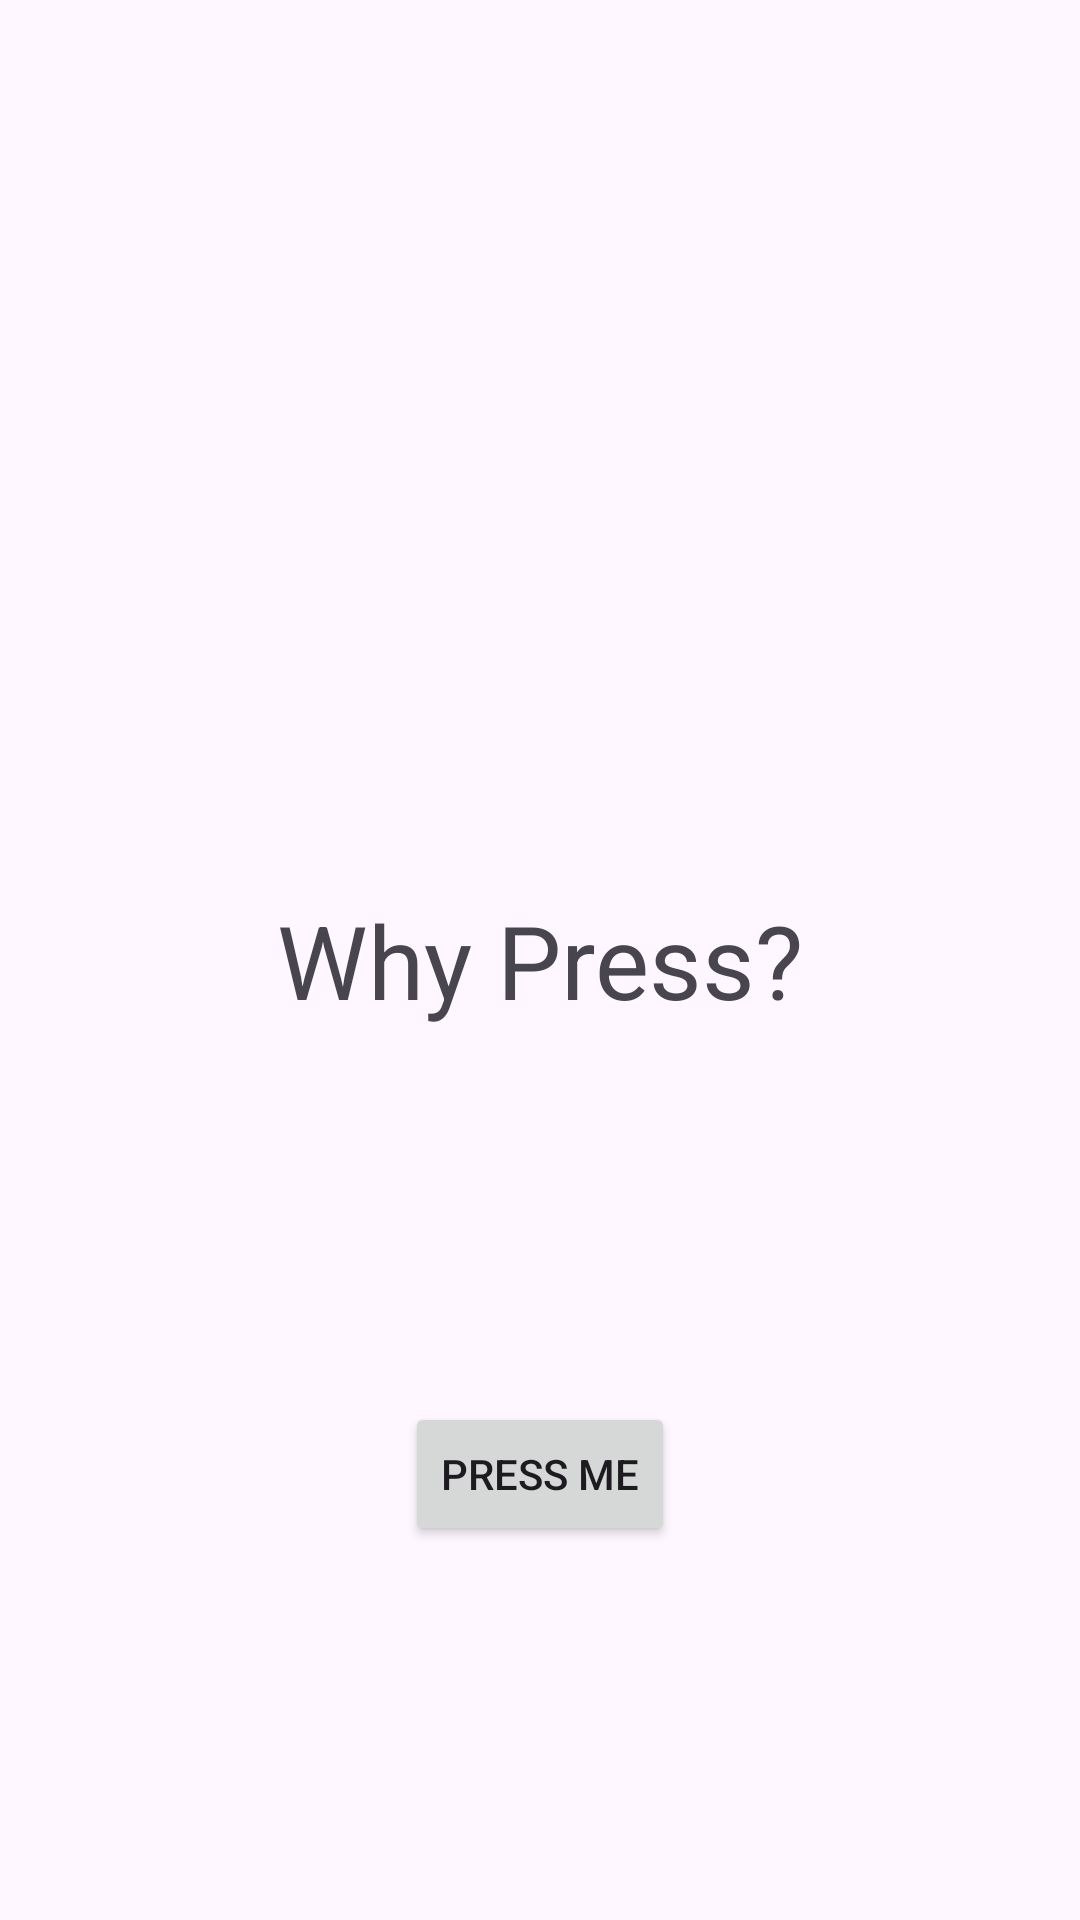

Write the Android layout XML for this screen, with the resource values it uses.
<!-- AndroidManifest.xml: application theme Theme.AbuserStopAbusing -->
<!-- res/layout/activity_main2.xml -->
<?xml version="1.0" encoding="utf-8"?>
<androidx.constraintlayout.widget.ConstraintLayout xmlns:android="http://schemas.android.com/apk/res/android"
    xmlns:app="http://schemas.android.com/apk/res-auto"
    xmlns:tools="http://schemas.android.com/tools"
    android:id="@+id/main"
    android:layout_width="match_parent"
    android:layout_height="match_parent"
    tools:context=".MainActivity2">

    <TextView
        android:id="@+id/textView2"
        android:layout_width="wrap_content"
        android:layout_height="wrap_content"
        android:text="@string/result"
        android:textSize="34sp"
        app:layout_constraintBottom_toBottomOf="parent"
        app:layout_constraintEnd_toEndOf="parent"
        app:layout_constraintStart_toStartOf="parent"
        app:layout_constraintTop_toTopOf="parent" />

    <Button
        android:id="@+id/button2"
        android:layout_width="wrap_content"
        android:layout_height="wrap_content"
        android:text="@string/Press"
        app:layout_constraintBottom_toBottomOf="parent"
        app:layout_constraintEnd_toEndOf="parent"
        app:layout_constraintStart_toStartOf="parent"
        app:layout_constraintTop_toBottomOf="@+id/textView2" />
</androidx.constraintlayout.widget.ConstraintLayout>
<!-- resources referenced by this layout -->
<resources>
  <string name="Press">Press Me</string>
  <string name="result">Why Press?</string>
  <style name="Theme.AbuserStopAbusing" parent="Base.Theme.AbuserStopAbusing" />
  <style name="Base.Theme.AbuserStopAbusing" parent="Theme.Material3.DayNight.NoActionBar">
          
          
      </style>
</resources>
